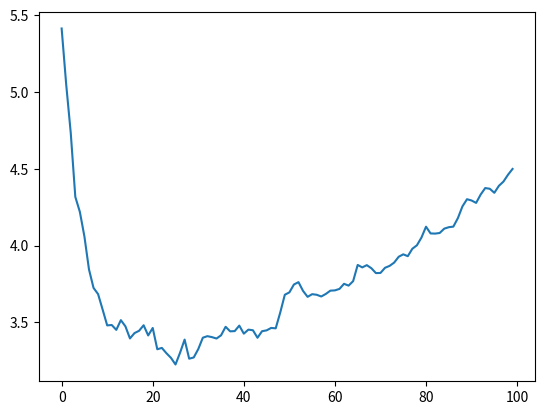

Write the Python code that produced this figure.
# -*- coding: utf-8 -*-
"""
Created on Sat May 13 18:07:42 2017

@author: Carlos
"""
import random as ran
import numpy as np
import math
import matplotlib.pyplot as plt

N=60
steps=100
Lred=math.pow(2.0*N,1/3)
Ared=0.8
delta=1.0/4.0
def distance(xi,xii,yi,yii,zi,zii):
    sq1 = xi-xii-Lred*math.floor((xi-xii)/Lred+0.5)
    sq2 = yi-yii-Lred*math.floor((yi-yii)/Lred+0.5)
    sq3 = zi-zii-Lred*math.floor((zi-zii)/Lred+0.5)
    
    sq1=sq1*sq1
    sq2=sq2*sq2
    sq3=sq3*sq3  
    
    return math.sqrt(sq1 + sq2 + sq3)
    
def totalenergy(pos):
    Etemp=0
    E=0
    for i in range(N):
        for j in range(N):
            Etemp=0
            if i<j:
                dij=distance(pos[i,0],pos[j,0],pos[i,1],pos[j,1],pos[i,2],pos[j,2])
                if dij<1:
                    Etemp=1/math.pow(dij,3)
                if dij<Lred/2:
                    Etemp=1/math.pow(dij,2)*math.exp(-dij+1)
            E=E+Etemp
    E=Ared*E
    return E
    
'''energy of the u particle'''    
def energy_i(pos,u):
    Etemp=0
    E=0
    for j in range(N):
        Etemp=0
        if j!=u:
            dij=distance(pos[u,0],pos[j,0],pos[u,1],pos[j,1],pos[u,2],pos[j,2])
            if dij<1:
                Etemp=1/math.pow(dij,3)
            if dij<Lred/2:
                Etemp=1/math.pow(dij,2)*math.exp(-dij+1)
        E=E+Etemp
    E=Ared*E
    return E
    
'''Generate random positions'''
r=np.zeros([N,3])
for i in range(N):
    r[i,0]=ran.random()*Lred
    r[i,1]=ran.random()*Lred
    r[i,2]=ran.random()*Lred 

'''initial energy'''
Energy=np.zeros(steps)
Erun=totalenergy(r)
'''MC cycles'''
accep=0
rnew=np.zeros([N,3]) 

for i in range(N):
    rnew[i,0]=r[i,0]
    rnew[i,1]=r[i,1]
    rnew[i,2]=r[i,2]

for s in range(steps):

    for k in range (N):
        xnew=r[k,0]+delta*(ran.random()-0.5)
        ynew=r[k,1]+delta*(ran.random()-0.5)
        znew=r[k,2]+delta*(ran.random()-0.5)
        rnew[k,0]=xnew
        rnew[k,1]=ynew
        rnew[k,2]=znew
        
        '''D_E=energy_i(rnew,k)-energy_i(r,k)'''
        Eiold=energy_i(r,k)
        Einew=energy_i(rnew,k)
        D_E=Einew-Eiold
        Enew=Erun-Eiold+Einew
        print(D_E)
        
        '''if D_E<=0:
            r[:][:]=rnew[:][:]
            Erun=Enew
            accep+=1
        else:'''
        rannum=ran.random()
        if rannum<=math.exp(-D_E):
            r[k,0]=xnew
            r[k,1]=ynew
            r[k,2]=znew
            Erun=Enew
            accep+=1
                
    Energy[s]=Erun/N
plt.plot(Energy)


        
        
        
    
